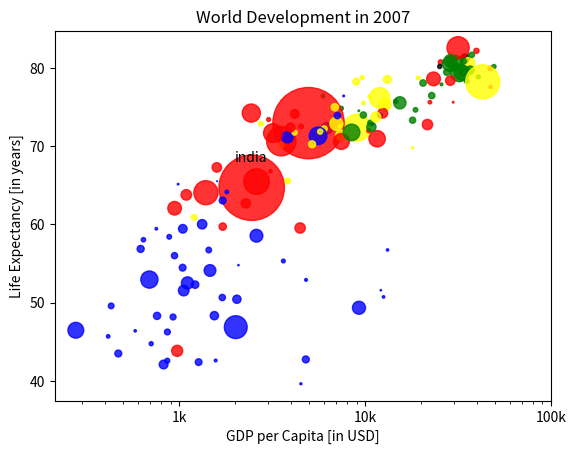

Recreate this plot in Python.
from numpy import array
import matplotlib.pyplot as plt

# Import numpy as np


# Store pop as a numpy array: np_pop




gdp_cap = [974.5803384, 5937.029525999999, 6223.367465, 4797.231267, 12779.37964, 34435.367439999995, 36126.4927, 29796.04834, 1391.253792, 33692.60508, 1441.284873, 3822.137084, 7446.298803, 12569.85177, 9065.800825, 10680.79282, 1217.032994, 430.0706916, 1713.778686, 2042.09524, 36319.23501, 706.016537, 1704.063724, 13171.63885, 4959.114854, 7006.580419, 986.1478792, 277.5518587, 3632.557798, 9645.06142, 1544.750112, 14619.222719999998, 8948.102923, 22833.30851, 35278.41874, 2082.4815670000003, 6025.374752000001, 6873.262326000001, 5581.180998, 5728.353514, 12154.08975, 641.3695236000001, 690.8055759, 33207.0844, 30470.0167, 13206.48452, 752.7497265, 32170.37442, 1327.60891, 27538.41188, 5186.050003, 942.6542111, 579.2317429999999, 1201.637154, 3548.3308460000003, 39724.97867, 18008.94444, 36180.78919, 2452.210407, 3540.651564, 11605.71449, 4471.061906, 40675.99635, 25523.2771, 28569.7197, 7320.880262000001, 31656.06806, 4519.461171, 1463.249282, 1593.06548, 23348.139730000003, 47306.98978, 10461.05868, 1569.331442, 414.5073415, 12057.49928, 1044.770126, 759.3499101, 12451.6558, 1042.581557, 1803.151496, 10956.99112, 11977.57496, 3095.7722710000003, 9253.896111, 3820.17523, 823.6856205, 944.0, 4811.060429, 1091.359778, 36797.93332, 25185.00911, 2749.320965, 619.6768923999999, 2013.977305, 49357.19017, 22316.19287, 2605.94758, 9809.185636, 4172.838464, 7408.905561, 3190.481016, 15389.924680000002, 20509.64777, 19328.70901, 7670.122558, 10808.47561, 863.0884639000001, 1598.435089, 21654.83194, 1712.472136, 9786.534714, 862.5407561000001, 47143.17964, 18678.31435, 25768.25759, 926.1410683, 9269.657808, 28821.0637, 3970.095407, 2602.394995, 4513.480643, 33859.74835, 37506.41907, 4184.548089, 28718.27684, 1107.482182, 7458.396326999999, 882.9699437999999, 18008.50924, 7092.923025, 8458.276384, 1056.380121, 33203.26128, 42951.65309, 10611.46299, 11415.80569, 2441.576404, 3025.349798, 2280.769906, 1271.211593, 469.70929810000007]
life_exp = [43.828, 76.423, 72.301, 42.731, 75.32, 81.235, 79.829, 75.635, 64.062, 79.441, 56.728, 65.554, 74.852, 50.728, 72.39, 73.005, 52.295, 49.58, 59.723, 50.43, 80.653, 44.74100000000001, 50.651, 78.553, 72.961, 72.889, 65.152, 46.462, 55.322, 78.782, 48.328, 75.748, 78.273, 76.486, 78.332, 54.791, 72.235, 74.994, 71.33800000000001, 71.878, 51.57899999999999, 58.04, 52.947, 79.313, 80.657, 56.735, 59.448, 79.406, 60.022, 79.483, 70.259, 56.007, 46.388000000000005, 60.916, 70.19800000000001, 82.208, 73.33800000000001, 81.757, 64.69800000000001, 70.65, 70.964, 59.545, 78.885, 80.745, 80.546, 72.567, 82.603, 72.535, 54.11, 67.297, 78.623, 77.58800000000001, 71.993, 42.592, 45.678, 73.952, 59.443000000000005, 48.303, 74.241, 54.467, 64.164, 72.801, 76.195, 66.803, 74.543, 71.164, 42.082, 62.069, 52.906000000000006, 63.785, 79.762, 80.204, 72.899, 56.867, 46.859, 80.196, 75.64, 65.483, 75.53699999999999, 71.752, 71.421, 71.688, 75.563, 78.098, 78.74600000000001, 76.442, 72.476, 46.242, 65.528, 72.777, 63.062, 74.002, 42.568000000000005, 79.972, 74.663, 77.926, 48.159, 49.339, 80.941, 72.396, 58.556, 39.613, 80.884, 81.70100000000001, 74.143, 78.4, 52.517, 70.616, 58.42, 69.819, 73.923, 71.777, 51.542, 79.425, 78.242, 76.384, 73.747, 74.249, 73.422, 62.698, 42.38399999999999, 43.487]
pop = [31.889923, 3.600523, 33.333216, 12.420476, 40.301927, 20.434176, 8.199783, 0.708573, 150.448339, 10.392226, 8.078314, 9.119152, 4.552198, 1.639131, 190.010647, 7.322858, 14.326203, 8.390505, 14.131858, 17.696293, 33.390141, 4.369038, 10.238807, 16.284741, 1318.683096, 44.22755, 0.71096, 64.606759, 3.80061, 4.133884, 18.013409, 4.493312, 11.416987, 10.228744, 5.46812, 0.496374, 9.319622, 13.75568, 80.264543, 6.939688, 0.551201, 4.906585, 76.511887, 5.23846, 61.083916, 1.454867, 1.688359, 82.400996, 22.873338, 10.70629, 12.572928, 9.947814, 1.472041, 8.502814, 7.483763, 6.980412, 9.956108, 0.301931, 1110.396331, 223.547, 69.45357, 27.499638, 4.109086, 6.426679, 58.147733, 2.780132, 127.467972, 6.053193, 35.610177, 23.301725, 49.04479, 2.505559, 3.921278, 2.012649, 3.193942, 6.036914, 19.167654, 13.327079, 24.821286, 12.031795, 3.270065, 1.250882, 108.700891, 2.874127, 0.684736, 33.757175, 19.951656, 47.76198, 2.05508, 28.90179, 16.570613, 4.115771, 5.675356, 12.894865, 135.031164, 4.627926, 3.204897, 169.270617, 3.242173, 6.667147, 28.674757, 91.077287, 38.518241, 10.642836, 3.942491, 0.798094, 22.276056, 8.860588, 0.199579, 27.601038, 12.267493, 10.150265, 6.144562, 4.553009, 5.447502, 2.009245, 9.118773, 43.997828, 40.448191, 20.378239, 42.292929, 1.133066, 9.031088, 7.554661, 19.314747, 23.174294, 38.13964, 65.068149, 5.701579, 1.056608, 10.276158, 71.158647, 29.170398, 60.776238, 301.139947, 3.447496, 26.084662, 85.262356, 4.018332, 22.211743, 11.746035, 12.311143]
col = ['red', 'green', 'blue', 'blue', 'yellow', 'black', 'green', 'red', 'red', 'green', 'blue', 'yellow', 'green', 'blue', 'yellow', 'green', 'blue', 'blue', 'red', 'blue', 'yellow', 'blue', 'blue', 'yellow', 'red', 'yellow', 'blue', 'blue', 'blue', 'yellow', 'blue', 'green', 'yellow', 'green', 'green', 'blue', 'yellow', 'yellow', 'blue', 'yellow', 'blue', 'blue', 'blue', 'green', 'green', 'blue', 'blue', 'green', 'blue', 'green', 'yellow', 'blue', 'blue', 'yellow', 'yellow', 'red', 'green', 'green', 'red', 'red', 'red', 'red', 'green', 'red', 'green', 'yellow', 'red', 'red', 'blue', 'red', 'red', 'red', 'red', 'blue', 'blue', 'blue', 'blue', 'blue', 'red', 'blue', 'blue', 'blue', 'yellow', 'red', 'green', 'blue', 'blue', 'red', 'blue', 'red', 'green', 'black', 'yellow', 'blue', 'blue', 'green', 'red', 'red', 'yellow', 'yellow', 'yellow', 'red', 'green', 'green', 'yellow', 'blue', 'green', 'blue', 'blue', 'red', 'blue', 'green', 'blue', 'red', 'green', 'green', 'blue', 'blue', 'green', 'red', 'blue', 'blue', 'green', 'green', 'red', 'red', 'blue', 'red', 'blue', 'yellow', 'blue', 'green', 'blue', 'green', 'yellow', 'yellow', 'yellow', 'red', 'red', 'red', 'blue', 'blue']
# Double np_pop
pop = array(pop) * 2
# Update: set s argument to np_pop
plt.scatter(gdp_cap, life_exp, s = pop, c = col, alpha= 0.8)

# Previous customizations
plt.xscale('log') 
plt.xlabel('GDP per Capita [in USD]')
plt.ylabel('Life Expectancy [in years]')
plt.title('World Development in 2007')
plt.xticks([1000, 10000, 100000],['1k', '10k', '100k'])
plt.text(2000, 68, "india")
# Display the plot
plt.show()